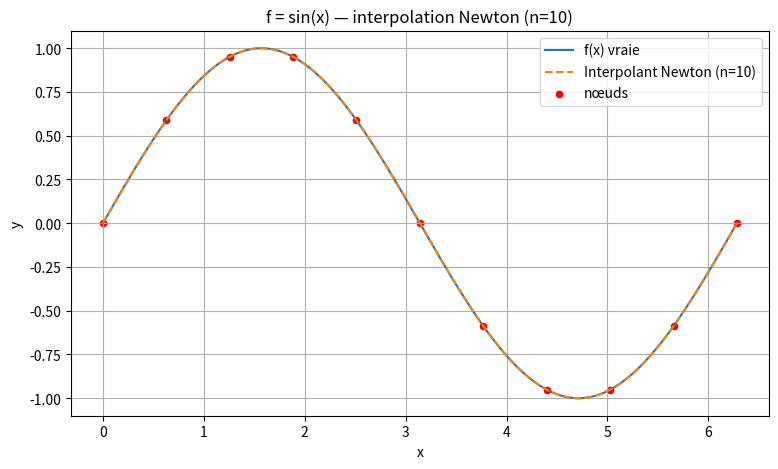
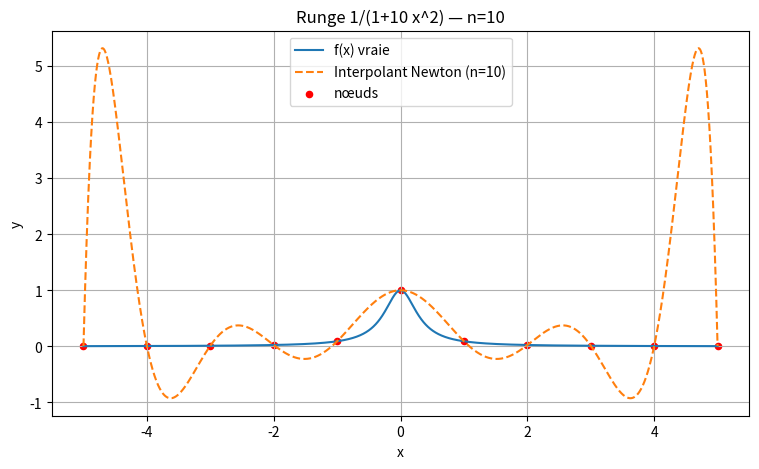
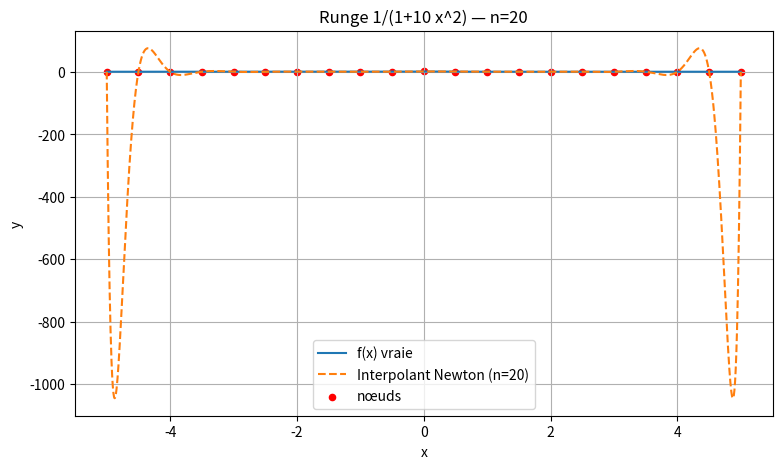
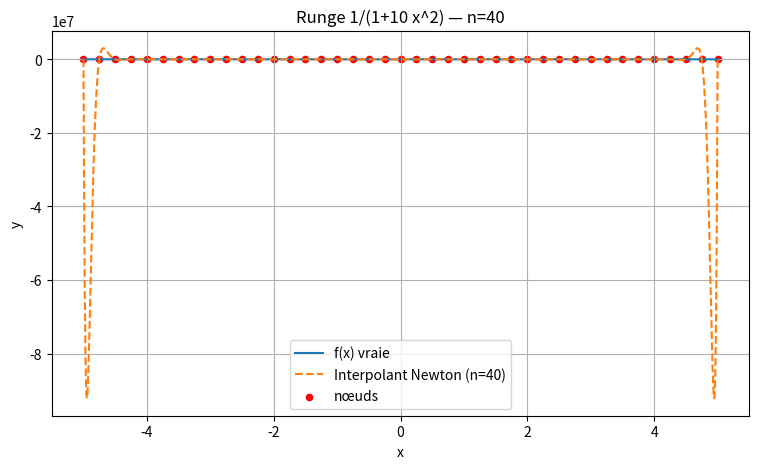

Python code for these plots, in order:
import numpy as np
import matplotlib.pyplot as plt


def Base(X, k, x):
    """Base de Newton N_k(x) = prod_{j=0..k-1} (x - X[j]).
    Accepte scalar ou ndarray pour x.
    """
    X = np.asarray(X, dtype=float)
    x_arr = np.asarray(x, dtype=float)
    if k == 0:
        return np.ones_like(x_arr) if x_arr.ndim else 1.0
    p = np.ones_like(x_arr, dtype=float)
    for j in range(k):
        p = p * (x_arr - X[j])
    return p if x_arr.ndim else float(p)

def compute_with_diff_divise(X, Y):
    """Calcule les coefficients (différences divisées) en place.
    Retourne c tel que P(x)=c[0] + c[1](x-x0)+c[2](x-x0)(x-x1)+...
    """
    X = np.asarray(X, dtype=float)
    c = np.asarray(Y, dtype=float).copy()
    n = len(X)
    for order in range(1, n):
        for i in range(n-1, order-1, -1):
            c[i] = (c[i] - c[i-1]) / (X[i] - X[i-order])
    return c

def eval_newton(X, Y, x):
    """Évalue le polynôme de Newton en x (scalaire ou vecteur) via Horner adapté."""
    X = np.asarray(X, dtype=float)
    coeff = compute_with_diff_divise(X, Y)
    x_arr = np.atleast_1d(x).astype(float)
    res = np.full_like(x_arr, coeff[-1], dtype=float)
    for k in range(len(coeff)-2, -1, -1):
        res = res * (x_arr - X[k]) + coeff[k]
    return float(res[0]) if np.isscalar(x) else res


def plot_interpolation(a, b, n, f, title=None):
    X_nodes = np.linspace(a, b, n+1)
    Y_nodes = f(X_nodes)
    X_plot = np.linspace(a, b, 2000)
    Y_true = f(X_plot)
    Y_poly = eval_newton(X_nodes, Y_nodes, X_plot)

    plt.figure(figsize=(9,5))
    plt.plot(X_plot, Y_true, label='f(x) vraie')
    plt.plot(X_plot, Y_poly, '--', label=f'Interpolant Newton (n={n})')
    plt.scatter(X_nodes, Y_nodes, c='red', s=20, label='nœuds')
    plt.legend()
    plt.grid(True)
    plt.title(title or f'Interpolation Newton n={n} sur [{a},{b}]')
    plt.xlabel('x'); plt.ylabel('y')
    plt.show()
    
def add_point_incremental(X_nodes, coeffs, x_new, y_new):
    """
    Ajoute un point sans recalculer toute la table.
    coeffs : coefficients Newton existants (a0,...,an)
    Retourne (X_new, coeffs_new).
    """
    X_nodes = list(X_nodes)
    coeffs = list(coeffs)

    # évaluer polynôme courant en x_new
    p_val = eval_newton(X_nodes, Y, x_new)

    # nouvelle base évaluée
    N_new = Base(X_nodes, len(X_nodes), x_new)

    # nouveau coefficient
    a_new = (y_new - p_val) / N_new

    # mise à jour
    X_nodes.append(x_new)
    coeffs.append(a_new)

    return np.array(X_nodes), np.array(coeffs)


if __name__ == '__main__':
    import math

    f1 = lambda x: np.sin(x)
    plot_interpolation(0.0, 2*math.pi, 10, f1, title='f = sin(x) — interpolation Newton (n=10)')

    f2 = lambda x: 1.0 / (1.0 + 10.0 * x**2)
    for n in (10, 20, 40):
        plot_interpolation(-5.0, 5.0, n, f2, title=f'Runge 1/(1+10 x^2) — n={n}')
